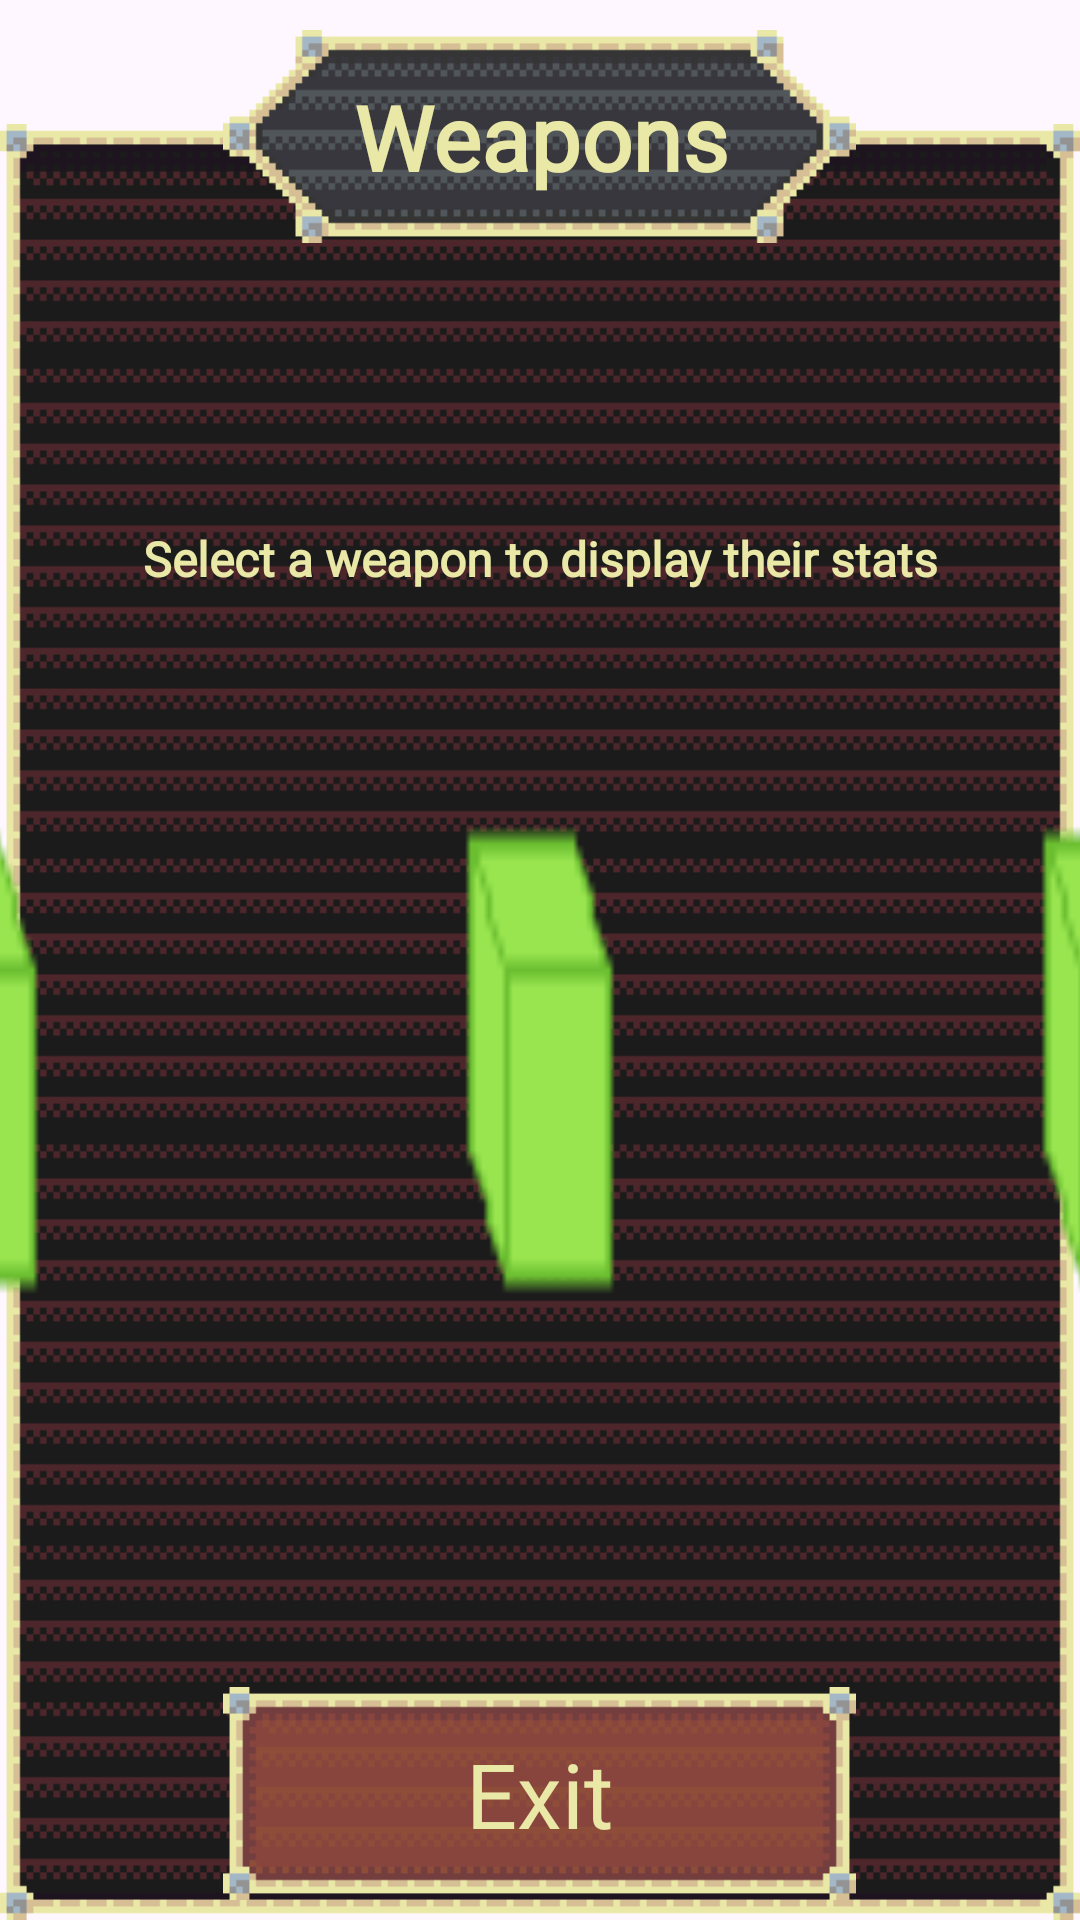

Android layout source for this screen:
<!-- AndroidManifest.xml: application theme Theme.FinalProject -->
<!-- res/layout/dialog_show_weapons.xml -->
<?xml version="1.0" encoding="utf-8"?>
<RelativeLayout
    xmlns:android="http://schemas.android.com/apk/res/android"
    android:layout_width="wrap_content"
    android:layout_height="wrap_content"
    android:background="@null">

    
    <ImageView
        android:id="@+id/weapon_bg"
        android:layout_width="@dimen/dialog_wd"
        android:layout_height="@dimen/dialog_ht"
        android:scaleType="fitXY"
        android:layout_below="@id/header_plate"
        android:layout_centerHorizontal="true"
        android:importantForAccessibility="no"
        android:layout_marginTop="@dimen/background_to_header"
        android:src="@drawable/dialog_box"/>

    
    <ImageView
        android:id="@+id/header_plate"
        android:layout_width="@dimen/button_medium_wd"
        android:layout_height="@dimen/button_ht"
        android:layout_centerHorizontal="true"
        android:layout_marginTop="@dimen/header_margin_from_top"
        android:src="@drawable/dialog_header"
        android:scaleType="fitXY"
        android:importantForAccessibility="no"/>

    
    <TextView
        android:layout_width="wrap_content"
        android:layout_height="wrap_content"
        android:layout_centerHorizontal="true"
        android:text="@string/weapons"
        android:textStyle="bold"
        android:gravity="center"
        android:layout_alignTop="@id/header_plate"
        android:layout_alignBottom="@id/header_plate"
        style="@style/button_text"/>

    
    <TextView
        android:id="@+id/show_weapons_description"
        android:layout_width="400dp"
        android:layout_height="50dp"
        android:layout_alignTop="@id/weapon_bg"
        android:layout_marginTop="@dimen/weapon_window_start_from_top"
        android:text="@string/weapons_menu_desc"
        android:textStyle="bold"
        android:layout_centerHorizontal="true"
        style="@style/description_text"
        android:gravity="center"/>

    <LinearLayout
    android:layout_centerHorizontal="true"
    android:id="@+id/show_weapons_root"
    android:layout_width="wrap_content"
    android:layout_height="wrap_content"
    android:layout_below="@id/show_weapons_description"
    android:layout_marginTop="@dimen/weapon_root_margin"
    android:orientation="vertical"
    android:gravity="center_horizontal">

        
        <LinearLayout
            android:layout_width="wrap_content"
            android:layout_height="@dimen/weapon_list_ht"
            android:orientation="horizontal"
            android:gravity="center">
            <ImageButton
                android:id="@+id/weapon_slot_0"
                android:layout_width="@dimen/weapon_width"
                android:layout_height="@dimen/weapon_height"
                android:scaleType="fitXY"
                android:background="@null"
                android:rotation="-90"
                android:layout_marginHorizontal="-35dp"
                android:src="@drawable/debug"
                android:importantForAccessibility="no"/>
            <ImageButton
                android:id="@+id/weapon_slot_1"
                android:layout_width="@dimen/weapon_width"
                android:layout_height="@dimen/weapon_height"
                android:scaleType="fitXY"
                android:background="@null"
                android:rotation="-90"
                android:layout_marginHorizontal="-35dp"
                android:src="@drawable/debug"
                android:importantForAccessibility="no" />
            <ImageButton
                android:id="@+id/weapon_slot_2"
                android:layout_width="@dimen/weapon_width"
                android:layout_height="@dimen/weapon_height"
                android:scaleType="fitXY"
                android:src="@drawable/debug"
                android:layout_marginHorizontal="-35dp"
                android:rotation="-90"
                android:background="@null"
                android:importantForAccessibility="no"/>
        </LinearLayout>
    </LinearLayout>

    
    <RelativeLayout
        android:id="@+id/replace_button_root"
        android:layout_width="wrap_content"
        android:layout_height="wrap_content"
        android:layout_below="@id/show_weapons_root"
        android:layout_centerHorizontal="true"
        android:visibility="invisible">

        <ImageButton
            android:id="@+id/replace_button"
            android:layout_width="@dimen/button_medium_wd"
            android:layout_height="@dimen/button_ht"
            android:layout_centerHorizontal="true"
            android:layout_marginBottom="10dp"
            android:background="@null"
            android:gravity="center"
            android:importantForAccessibility="no"
            android:scaleType="fitXY"
            android:src="@drawable/button_medium_inactive" />

        <TextView
            style="@style/button_text"
            android:layout_width="wrap_content"
            android:layout_height="wrap_content"
            android:layout_alignTop="@id/replace_button"
            android:layout_alignBottom="@id/replace_button"
            android:layout_centerHorizontal="true"
            android:gravity="center"
            android:importantForAccessibility="no"
            android:text="Replace"/>
    </RelativeLayout>

    
    <RelativeLayout
        android:layout_width="wrap_content"
        android:layout_height="wrap_content"
        android:layout_below="@id/replace_button_root"
        android:layout_centerHorizontal="true">
        <ImageButton
            android:id="@+id/close_button"
            android:layout_width="@dimen/button_medium_wd"
            android:layout_height="@dimen/button_ht"
            android:scaleType="fitXY"
            android:background="@null"
            android:gravity="center"
            android:src="@drawable/button_medium"
            android:importantForAccessibility="no" />
        <TextView
            android:text="@string/exit"
            android:layout_width="wrap_content"
            android:layout_height="wrap_content"
            android:importantForAccessibility="no"
            android:layout_centerHorizontal="true"
            android:gravity="center"
            android:layout_alignTop="@id/close_button"
            android:layout_alignBottom="@id/close_button"
            style="@style/button_text"/>
    </RelativeLayout>


</RelativeLayout>
<!-- resources referenced by this layout -->
<resources>
  <dimen name="background_to_header">-40dp</dimen>
  <dimen name="button_ht">128dp</dimen>
  <dimen name="button_medium_wd">384dp</dimen>
  <dimen name="dialog_ht">739dp</dimen>
  <dimen name="dialog_wd">454dp</dimen>
  <dimen name="header_margin_from_top">20dp</dimen>
  <dimen name="weapon_height">128dp</dimen>
  <dimen name="weapon_list_ht">550dp</dimen>
  <dimen name="weapon_root_margin">40dp</dimen>
  <dimen name="weapon_width">384dp</dimen>
  <dimen name="weapon_window_start_from_top">180dp</dimen>
  <!-- drawable button_medium: png bitmap (drawable, 1521 bytes) -->
  <!-- drawable button_medium_inactive: png bitmap (drawable, 1528 bytes) -->
  <!-- drawable debug: png bitmap (drawable, 234 bytes) -->
  <!-- drawable dialog_box: png bitmap (drawable, 9062 bytes) -->
  <!-- drawable dialog_header: png bitmap (drawable, 1598 bytes) -->
  <string name="exit">Exit</string>
  <string name="weapons">Weapons</string>
  <string name="weapons_menu_desc">Select a weapon to display their stats</string>
  <style name="button_text">
          <item name="android:fontFamily">@font/alagard</item>
          <item name="android:textColor">@color/text_color</item>
          <item name="android:textSize">60sp</item>
          <item name="android:maxLines">1</item>
      </style>
  <style name="description_text">
          <item name="android:fontFamily">@font/alagard</item>
          <item name="android:textColor">@color/text_color</item>
          <item name="android:textSize">30sp</item>
      </style>
  <style name="Theme.FinalProject" parent="Base.Theme.FinalProject" />
  <color name="text_color">#eae8a6</color>"
  <style name="Base.Theme.FinalProject" parent="Theme.Material3.DayNight.NoActionBar">
          
          
      </style>
</resources>
